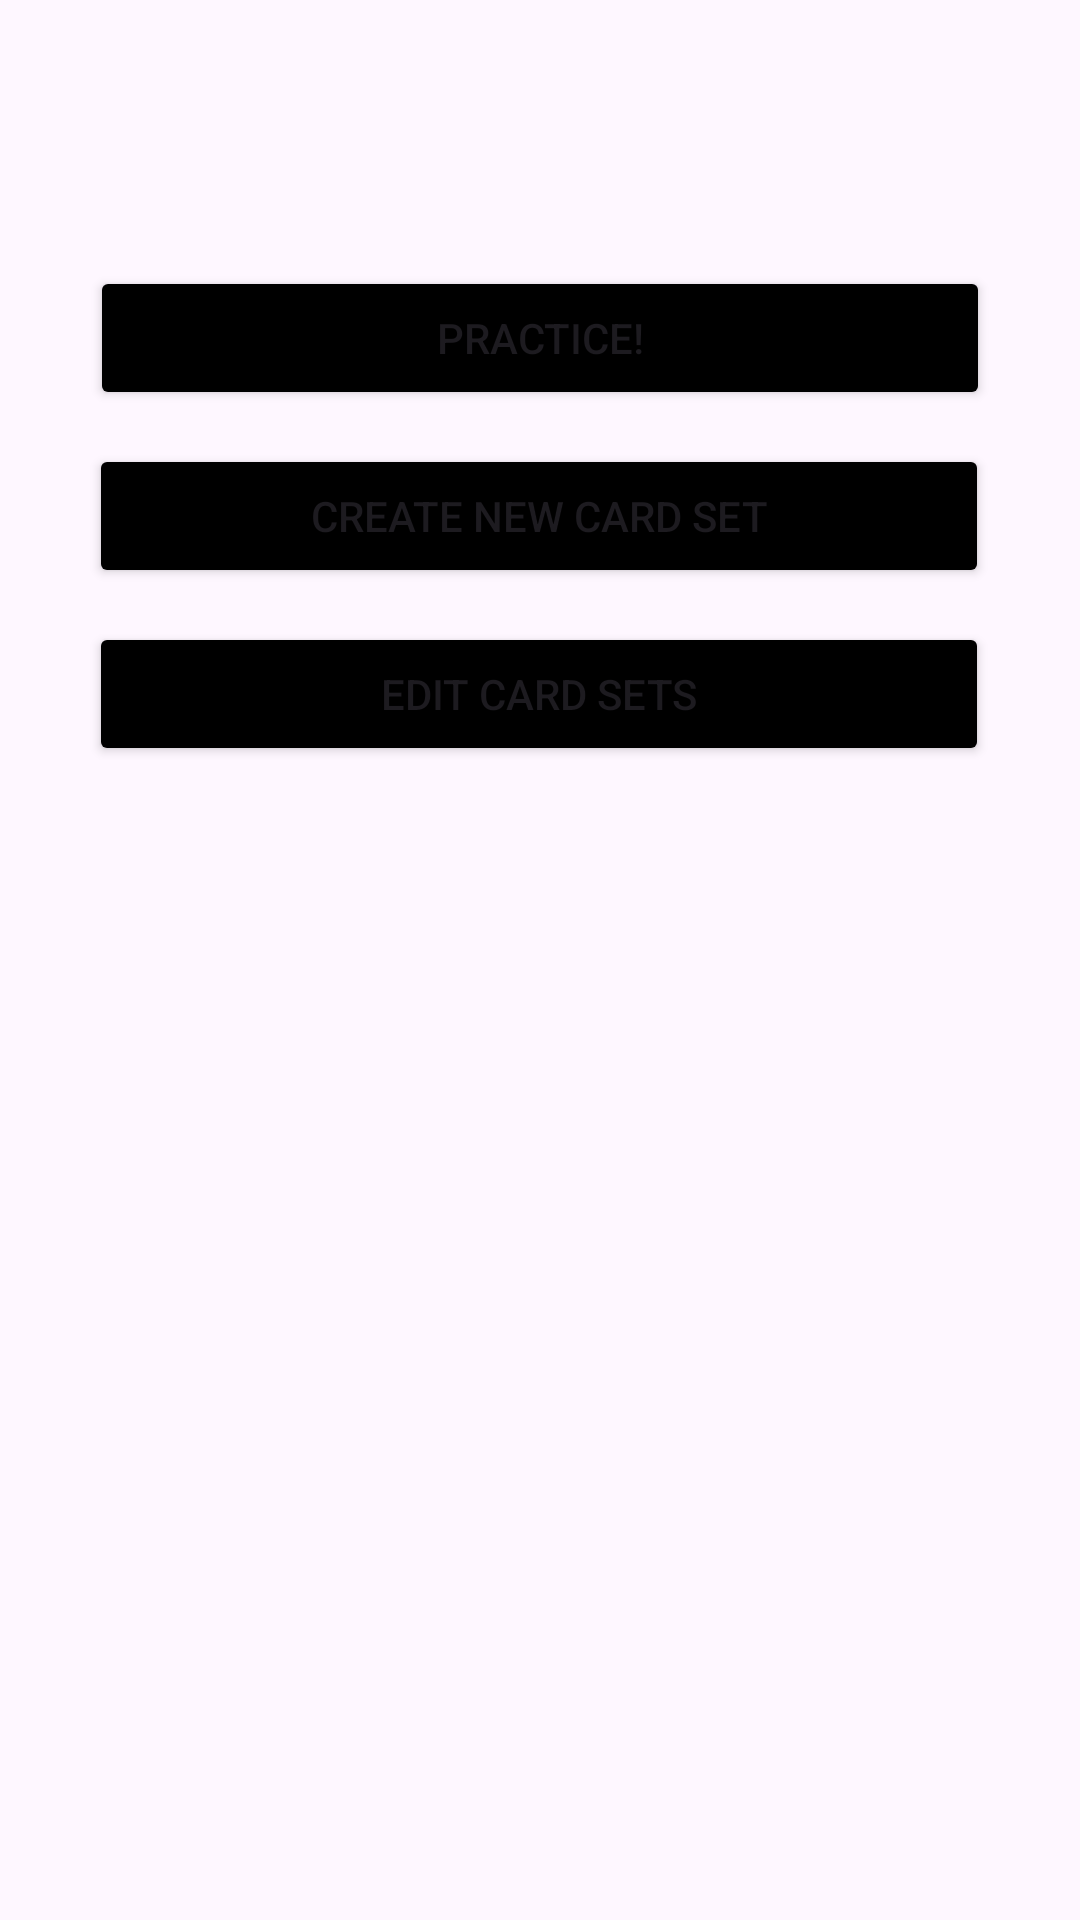

The Android layout XML behind this screen, and the referenced resources:
<!-- AndroidManifest.xml: application theme Theme.Pololetniprace3 -->
<!-- res/layout/activity_main.xml -->
<?xml version="1.0" encoding="utf-8"?>
<androidx.constraintlayout.widget.ConstraintLayout xmlns:android="http://schemas.android.com/apk/res/android"
    xmlns:app="http://schemas.android.com/apk/res-auto"
    xmlns:tools="http://schemas.android.com/tools"
    android:layout_width="match_parent"
    android:layout_height="match_parent"
    tools:context=".MainActivity">

    <Button
        android:id="@+id/practice"
        android:layout_width="300dp"
        android:layout_height="wrap_content"
        android:text="Practice!"
        android:backgroundTint="@color/black"
        app:layout_constraintBottom_toBottomOf="parent"
        app:layout_constraintEnd_toEndOf="parent"
        app:layout_constraintHorizontal_bias="0.5"
        app:layout_constraintStart_toStartOf="parent"
        app:layout_constraintTop_toTopOf="parent"
        app:layout_constraintVertical_bias="0.15"/>

    <Button
        android:id="@+id/create"
        android:layout_width="300dp"
        android:layout_height="wrap_content"
        android:text="Create new card set"
        android:backgroundTint="@color/black"
        app:layout_constraintBottom_toBottomOf="parent"
        app:layout_constraintEnd_toEndOf="parent"
        app:layout_constraintHorizontal_bias="0.496"
        app:layout_constraintStart_toStartOf="parent"
        app:layout_constraintTop_toTopOf="parent"
        app:layout_constraintVertical_bias="0.250"/>

    <Button
        android:id="@+id/edit"
        android:layout_width="300dp"
        android:layout_height="wrap_content"
        android:text="Edit card sets"
        android:backgroundTint="@color/black"
        app:layout_constraintBottom_toBottomOf="parent"
        app:layout_constraintEnd_toEndOf="parent"
        app:layout_constraintHorizontal_bias="0.496"
        app:layout_constraintStart_toStartOf="parent"
        app:layout_constraintTop_toTopOf="parent"
        app:layout_constraintVertical_bias="0.350"/>

</androidx.constraintlayout.widget.ConstraintLayout>
<!-- resources referenced by this layout -->
<resources>
  <color name="black">#FF000000</color>
  <style name="Theme.Pololetniprace3" parent="Base.Theme.Pololetniprace3" />
  <style name="Base.Theme.Pololetniprace3" parent="Theme.Material3.Light.NoActionBar">
          
          
      </style>
</resources>
